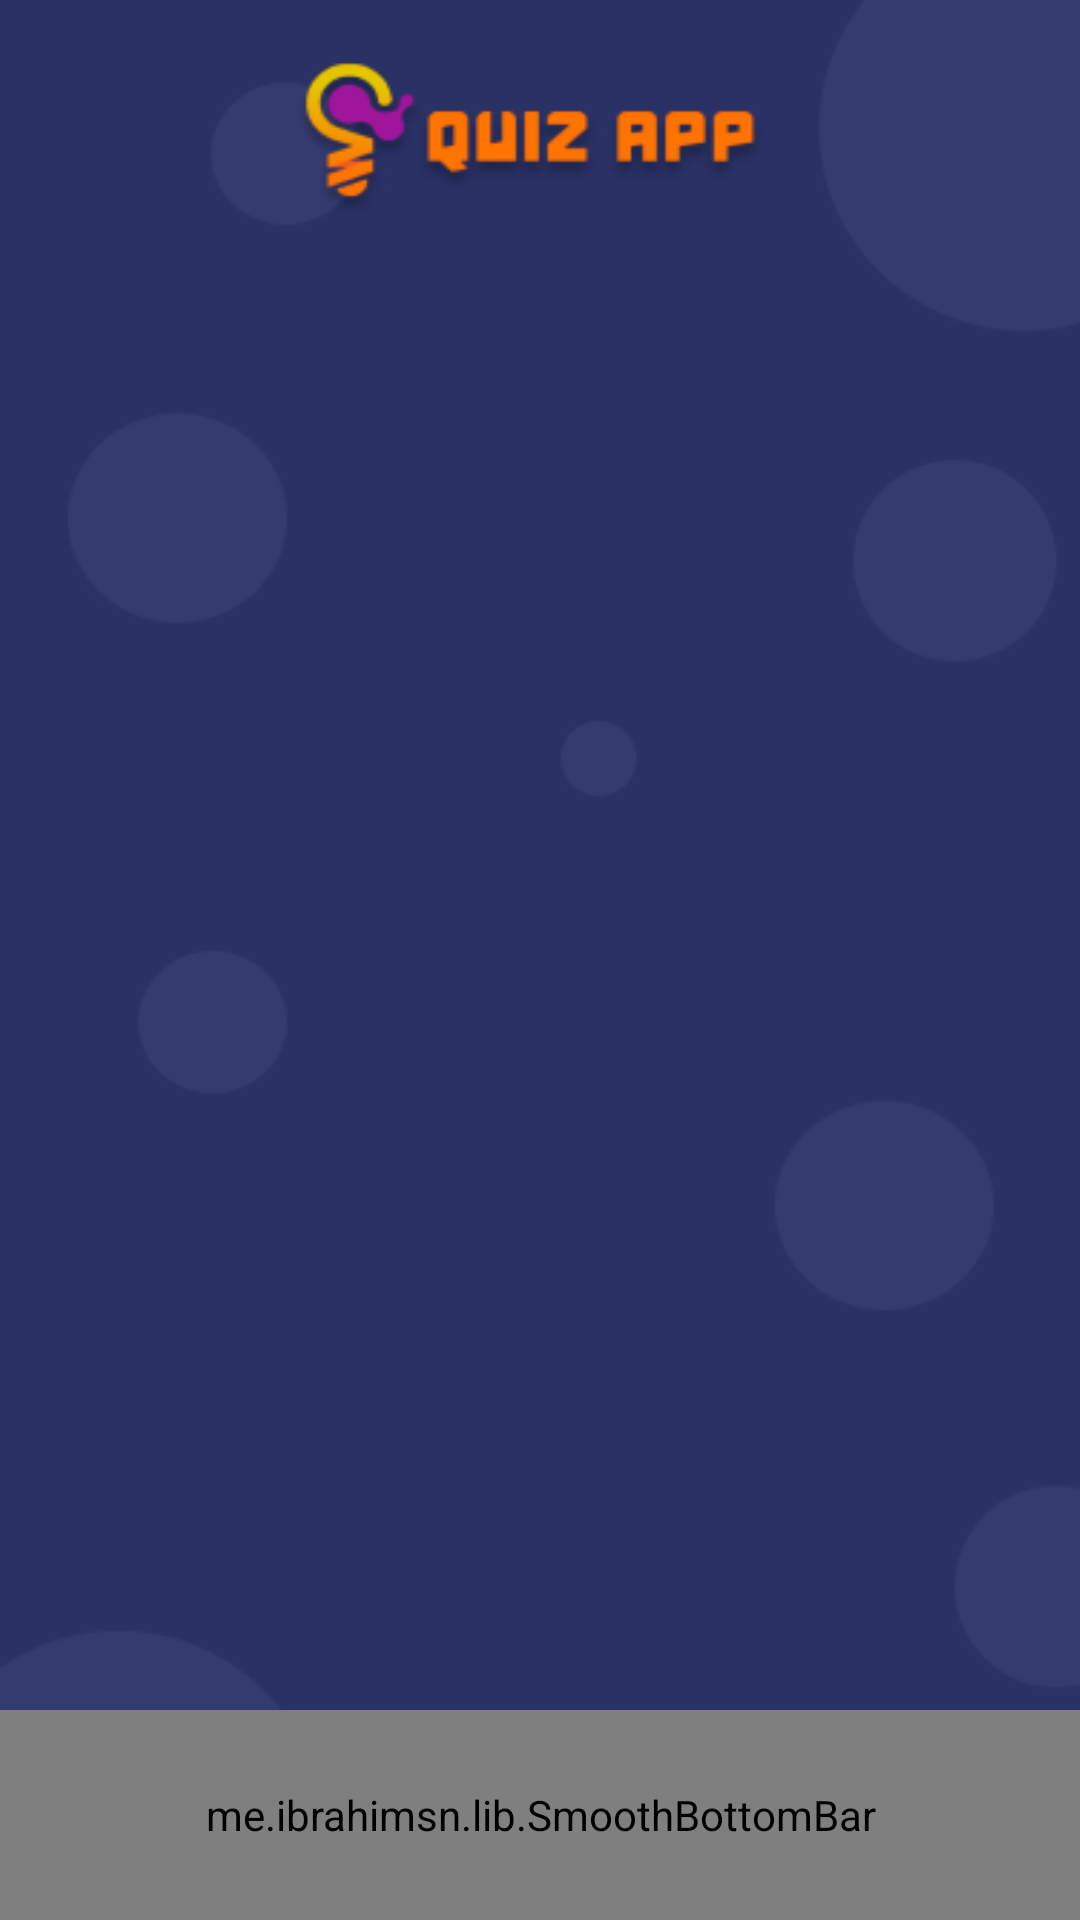

Here is an Android app screen rendered from its layout file. Give the layout XML and the strings, colors and styles it references.
<!-- AndroidManifest.xml: application theme Theme.Quiz_Final -->
<!-- res/layout/activity_test_layout.xml -->
<?xml version="1.0" encoding="utf-8"?>
<androidx.constraintlayout.widget.ConstraintLayout xmlns:android="http://schemas.android.com/apk/res/android"
    xmlns:app="http://schemas.android.com/apk/res-auto"
    xmlns:tools="http://schemas.android.com/tools"
    tools:context=".Set_pass_layout"
    android:id="@+id/set_pass"
    android:layout_width="fill_parent"
    android:layout_height="fill_parent"
    android:clipToOutline="true"
    android:background="@drawable/background">

    <View
        android:id="@+id/rectangle_2"
        android:layout_width="181dp"
        android:layout_height="59dp"
        android:layout_alignParentLeft="true"
        android:layout_alignParentTop="true"
        android:layout_marginTop="16dp"
        android:background="@drawable/rectangle_2"
        android:elevation="4dp"
        app:layout_constraintEnd_toEndOf="parent"
        app:layout_constraintStart_toStartOf="parent"
        app:layout_constraintTop_toTopOf="parent" />

    <androidx.recyclerview.widget.RecyclerView
        android:id="@+id/b"
        android:layout_width="match_parent"
        android:layout_height="0dp"
        android:layout_alignParentLeft="true"
        android:layout_alignParentTop="true"
        app:layout_constraintBottom_toTopOf="@+id/barr"
        app:layout_constraintEnd_toEndOf="parent"
        app:layout_constraintStart_toStartOf="parent"
        app:layout_constraintTop_toBottomOf="@+id/rectangle_2" />

    <ImageView
        android:id="@+id/undo"
        android:layout_width="45dp"
        android:layout_height="45dp"
        android:layout_alignParentLeft="true"
        android:layout_alignParentTop="true"
        android:layout_marginStart="16dp"
        android:layout_marginTop="16dp"
        android:onClick="onClick"
        android:src="@drawable/previous1"
        app:layout_constraintStart_toStartOf="parent"
        app:layout_constraintTop_toTopOf="parent" />

    <me.ibrahimsn.lib.SmoothBottomBar
        android:id="@+id/barr"
        android:layout_width="match_parent"
        android:layout_height="70dp"
        app:backgroundColor="@color/colorPrimary"
        app:layout_constraintBottom_toBottomOf="parent"
        app:layout_constraintEnd_toEndOf="parent"
        app:layout_constraintHorizontal_bias="0.0"
        app:layout_constraintStart_toStartOf="parent"
        app:menu="@menu/menu" />


</androidx.constraintlayout.widget.ConstraintLayout>
<!-- resources referenced by this layout -->
<resources>
  <color name="colorPrimary">#673AB7</color>
  <!-- drawable background: png bitmap (drawable, 9620 bytes) -->
  <!-- drawable rectangle_2: png bitmap (drawable, 9809 bytes) -->
  <style name="Theme.Quiz_Final" parent="Theme.MaterialComponents.DayNight.NoActionBar">
          
          <item name="colorPrimary">@color/purple_500</item>
          <item name="colorPrimaryVariant">@color/purple_700</item>
          <item name="colorOnPrimary">@color/white</item>
          
          <item name="colorSecondary">@color/teal_200</item>
          <item name="colorSecondaryVariant">@color/teal_700</item>
          <item name="colorOnSecondary">@color/black</item>
          
          <item name="android:statusBarColor" tools:targetApi="l">?attr/colorPrimaryVariant</item>
          
      </style>
  <color name="purple_500">#FF6200EE</color>
  <color name="purple_700">#FF3700B3</color>
  <color name="white">#FFFFFFFF</color>
  <color name="teal_200">#FF03DAC5</color>
  <color name="teal_700">#FF018786</color>
  <color name="black">#FF000000</color>
</resources>
